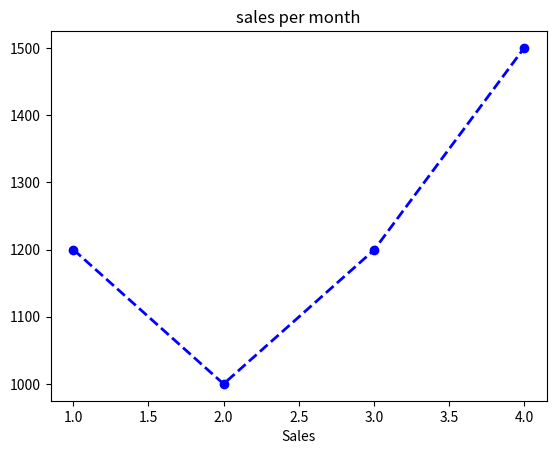

Generate this figure with matplotlib:
import matplotlib.pyplot as plt

months = [1,2,3,4]
sales = [1200,1000,1199,1500]

plt.plot(months,sales , color="blue",marker="o", linewidth=2,linestyle="--",label="2025 sales data")
plt.xlabel("Months")
plt.xlabel("Sales")
plt.title("sales per month")
plt.show()